The GitHub repository unica-visual-intelligence-lab/WBC-USID contains a labelled image folder "level_5" with 5 categories: basophil, esophil, lymphocyte, monocyte, neutrophil. Examples follow, each with its label.

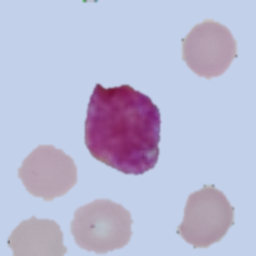
Label: basophil

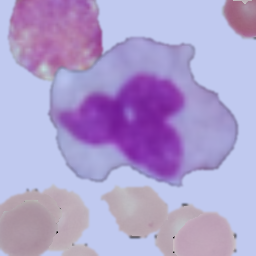
Label: monocyte

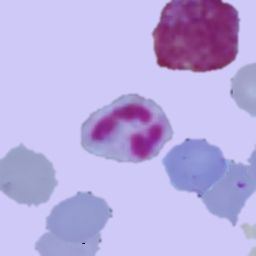
Label: neutrophil

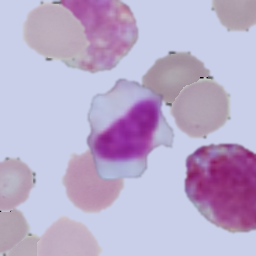
Label: lymphocyte

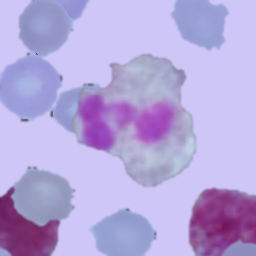
Label: esophil

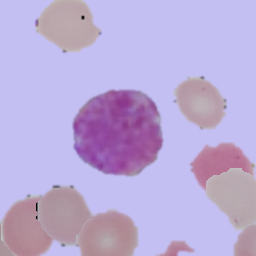
Label: basophil
